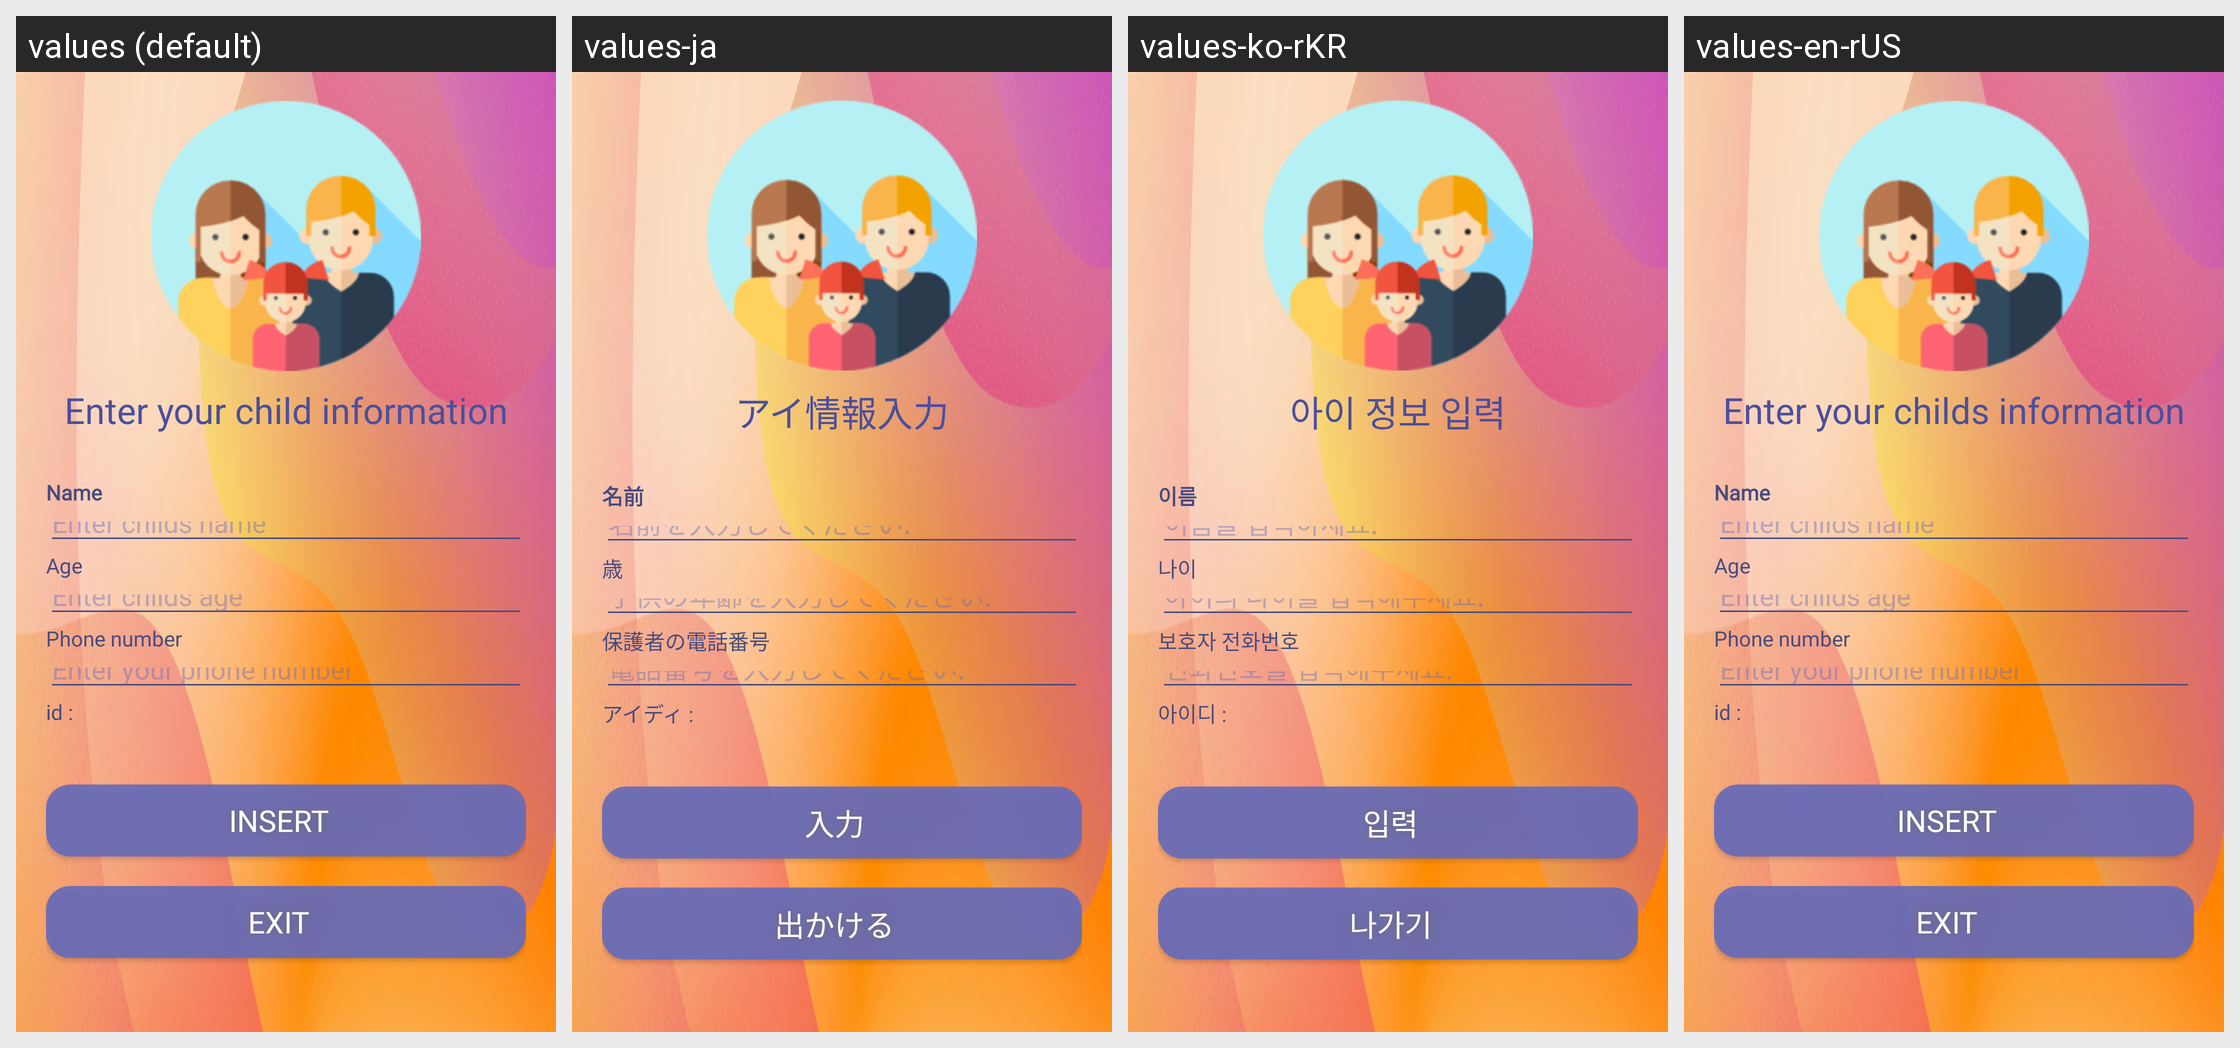

Strings drawn on this Android screen and how each of the app's shown locales translates them:
Android screen res/layout/activity_profile.xml rendered under 4 locales, left to right: values (default), values-ja, values-ko-rKR, values-en-rUS. Device: Nexus 5 (rendered at 1080×1920; each locale shown at half size, 540×960, under a caption strip naming it); theme Theme.AppCompat.Light.NoActionBar.
Other locales in the repository, not shown: values-en, values-ko, values-zh.
Strings drawn on this screen, with the default value and each locale's value (text and hints the layout hard-codes, and strings that could not be matched under every locale, appear in the picture but are not listed):

textView_main_name
  values: Name
  values-ja: 名前
  values-ko-rKR: 이름
  values-en-rUS: Name

editText_main_name
  values: Enter childs name
  values-ja: 名前を入力してください.
  values-ko-rKR: 이름을 입력하세요.
  values-en-rUS: Enter childs name

textView_main_age
  values: Age
  values-ja: 歳
  values-ko-rKR: 나이
  values-en-rUS: Age

editText_main_age
  values: Enter childs age
  values-ja: 子供の年齢を入力してください.
  values-ko-rKR: 아이의 나이를 입력해주세요.
  values-en-rUS: Enter childs age

textView_main_phone
  values: Phone number
  values-ja: 保護者の電話番号
  values-ko-rKR: 보호자 전화번호
  values-en-rUS: Phone number

editText_main_phone
  values: Enter your phone number
  values-ja: 電話番号を入力してください.
  values-ko-rKR: 전화번호를 입력해주세요.
  values-en-rUS: Enter your phone number

textView_main_id
  values: id :
  values-ja: アイディ :
  values-ko-rKR: 아이디 :
  values-en-rUS: id :

button_main_insert
  values: Insert
  values-ja: 入力
  values-ko-rKR: 입력
  values-en-rUS: Insert

button_exit
  values: EXIT
  values-ja: 出かける
  values-ko-rKR: 나가기
  values-en-rUS: EXIT
